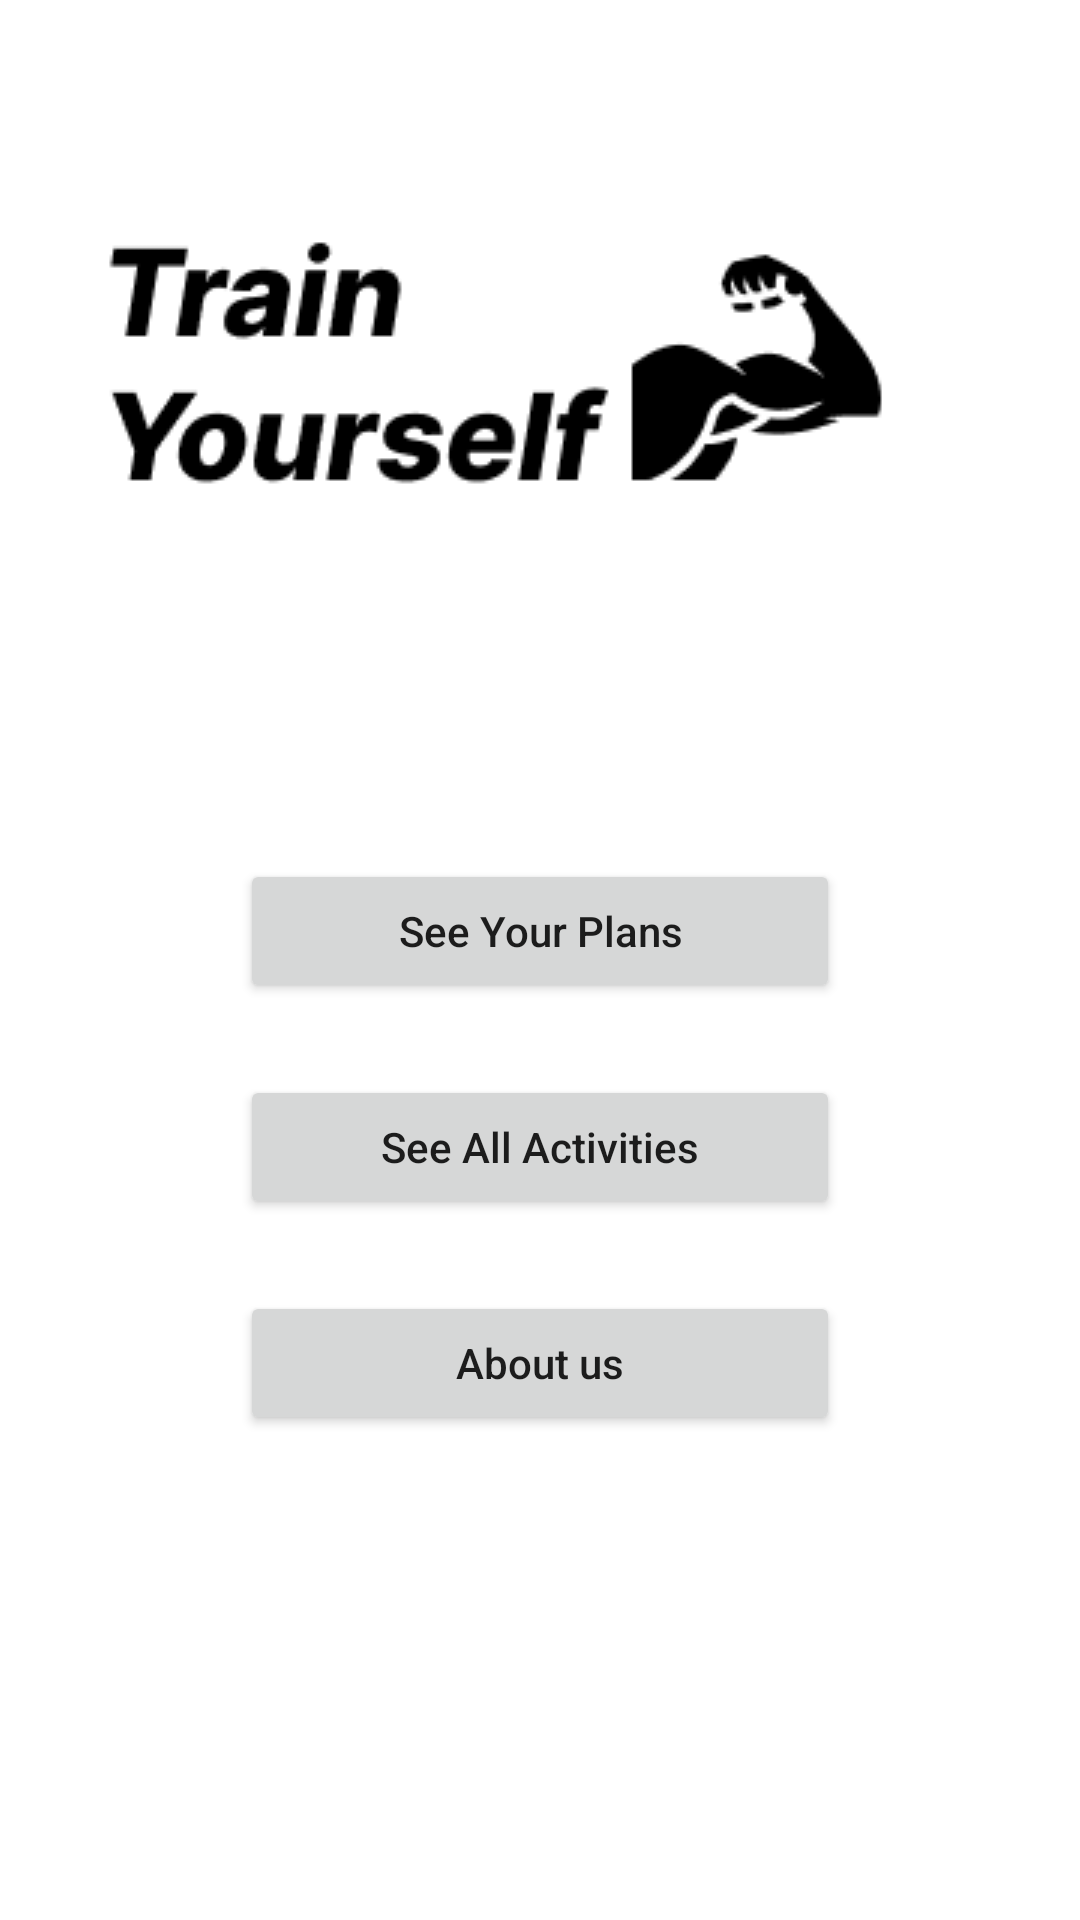

Android layout source for this screen:
<!-- AndroidManifest.xml: application theme Theme.Gym_App -->
<!-- res/layout/activity_main.xml -->
<?xml version="1.0" encoding="utf-8"?>
<androidx.constraintlayout.widget.ConstraintLayout xmlns:android="http://schemas.android.com/apk/res/android"
    xmlns:app="http://schemas.android.com/apk/res-auto"
    xmlns:tools="http://schemas.android.com/tools"
    android:layout_width="match_parent"
    android:layout_height="match_parent"
    tools:context=".MainActivity">

    <ImageView

        android:id="@+id/imageView"
        android:layout_width="wrap_content"
        android:layout_height="wrap_content"
        android:layout_marginTop="50dp"
        android:src="@drawable/app_logo"
        app:layout_constraintEnd_toEndOf="parent"
        app:layout_constraintStart_toStartOf="parent"
        app:layout_constraintTop_toTopOf="parent" />

    <Button
        android:id="@+id/btnSeeYourPlans"
        android:layout_width="200dp"
        android:layout_height="wrap_content"
        android:text="See Your Plans"
        android:textAllCaps="false"
        app:layout_constraintBottom_toBottomOf="parent"
        app:layout_constraintEnd_toEndOf="parent"
        app:layout_constraintStart_toStartOf="parent"
        app:layout_constraintTop_toBottomOf="@+id/imageView"
        app:layout_constraintVertical_bias="0.23" />

    <Button
        android:id="@+id/btnSeeAllActivities"
        android:layout_width="200dp"
        android:layout_height="wrap_content"
        android:layout_marginTop="24dp"
        android:text="See All Activities"
        android:textAllCaps="false"
        app:layout_constraintEnd_toEndOf="@+id/btnSeeYourPlans"
        app:layout_constraintStart_toStartOf="@+id/btnSeeYourPlans"
        app:layout_constraintTop_toBottomOf="@+id/btnSeeYourPlans" />

    <Button
        android:id="@+id/btnAboutUs"
        android:layout_width="200dp"
        android:layout_height="wrap_content"
        android:layout_marginTop="24dp"
        android:text="About us"
        android:textAllCaps="false"
        app:layout_constraintEnd_toEndOf="@+id/btnSeeAllActivities"
        app:layout_constraintHorizontal_bias="0.0"
        app:layout_constraintStart_toStartOf="@+id/btnSeeAllActivities"
        app:layout_constraintTop_toBottomOf="@+id/btnSeeAllActivities" />
</androidx.constraintlayout.widget.ConstraintLayout>
<!-- resources referenced by this layout -->
<resources>
  <!-- drawable app_logo: png bitmap (drawable, 4180 bytes) -->
  <style name="Theme.Gym_App" parent="Theme.MaterialComponents.Light.NoActionBar">
          
          <item name="colorPrimary">@color/purple_500</item>
          <item name="colorPrimaryVariant">@color/purple_700</item>
          <item name="colorOnPrimary">@color/white</item>
          
          <item name="colorSecondary">@color/teal_200</item>
          <item name="colorSecondaryVariant">@color/teal_700</item>
          <item name="colorOnSecondary">@color/black</item>
          
          <item name="android:statusBarColor">?attr/colorPrimaryVariant</item>
          
      </style>
  <!-- not gathered from this repository: default colours our renderer supplied (Android Studio template values) -->
  <color name="purple_500">#FF6200EE</color>
  <color name="purple_700">#FF3700B3</color>
  <color name="teal_200">#FF03DAC5</color>
  <color name="teal_700">#FF018786</color>
  <color name="black">#FF000000</color>
  <color name="white">#FFFFFFFF</color>
</resources>
